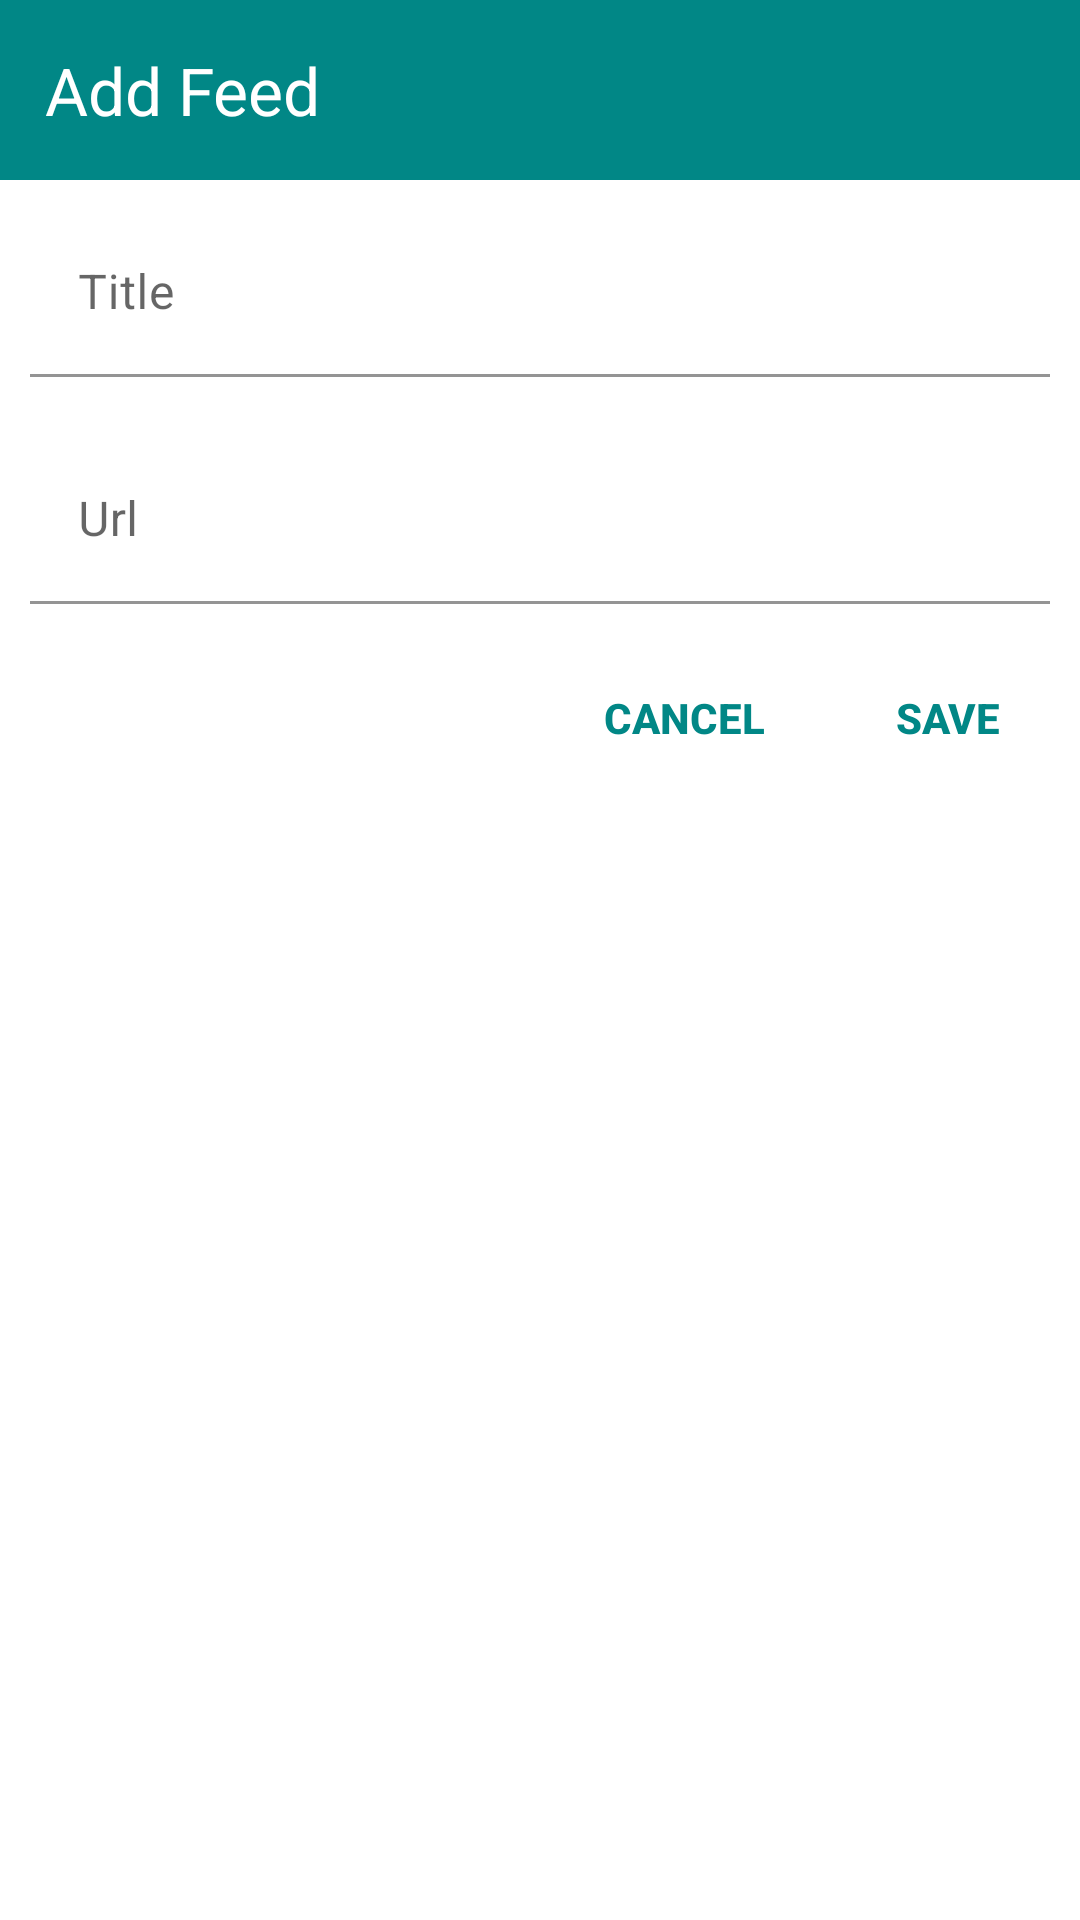

This screen was rendered from an Android layout file. Write that file and the resources it references.
<!-- AndroidManifest.xml: application theme Theme.RSSReader -->
<!-- res/layout/feed_add_dialog.xml -->
<?xml version="1.0" encoding="utf-8"?>
<layout xmlns:android="http://schemas.android.com/apk/res/android">

    <data>

        <import type="android.view.View" />

        <variable
            name="viewModel"
            type="in.example.rssreader.ui.feed.FeedViewModel" />

        <variable
            name="cancelClickListener"
            type="android.view.View.OnClickListener" />

        <variable
            name="saveClickListener"
            type="android.view.View.OnClickListener" />

    </data>

    <LinearLayout
        android:layout_width="match_parent"
        android:layout_height="wrap_content"
        android:orientation="vertical">

        <TextView
            android:id="@+id/headerTitle"
            android:layout_width="match_parent"
            android:layout_height="60dp"
            android:background="@color/teal_700"
            android:gravity="start|center_vertical"
            android:padding="@dimen/spacing_large"
            android:text="Add Feed"
            android:textColor="@color/dialog_header_text"
            android:textSize="22sp" />

        <com.google.android.material.textfield.TextInputLayout
            android:layout_width="match_parent"
            android:layout_height="wrap_content"
            android:layout_margin="@dimen/spacing_middle"
            android:hint="@string/title">

            <com.google.android.material.textfield.TextInputEditText
                android:id="@+id/title"
                android:layout_width="match_parent"
                android:layout_height="wrap_content"
                android:background="@color/transparent"
                android:imeOptions="actionNext"
                android:inputType="text|textNoSuggestions"
                android:singleLine="true" />

        </com.google.android.material.textfield.TextInputLayout>

        <com.google.android.material.textfield.TextInputLayout
            android:layout_width="match_parent"
            android:layout_height="wrap_content"
            android:layout_margin="@dimen/spacing_middle"
            android:hint="@string/url">

            <com.google.android.material.textfield.TextInputEditText
                android:id="@+id/url"
                android:layout_width="match_parent"
                android:layout_height="wrap_content"
                android:background="@color/transparent"
                android:imeOptions="actionNext"
                android:inputType="text|textNoSuggestions"
                android:singleLine="true" />

        </com.google.android.material.textfield.TextInputLayout>


        <LinearLayout
            android:layout_width="match_parent"
            android:layout_height="?attr/actionBarSize"
            android:gravity="center_vertical"
            android:orientation="horizontal">

            <View
                android:layout_width="0dp"
                android:layout_height="wrap_content"
                android:layout_weight="1" />

            <androidx.appcompat.widget.AppCompatButton
                android:id="@+id/cancelBtn"
                style="@style/Button.Accent.Borderless"
                android:layout_width="wrap_content"
                android:layout_height="wrap_content"
                android:onClick="@{cancelClickListener}"
                android:gravity="center"
                android:text="CANCEL" />

            <androidx.appcompat.widget.AppCompatButton
                android:id="@+id/saveBtn"
                style="@style/Button.Accent.Borderless"
                android:layout_width="wrap_content"
                android:layout_height="wrap_content"
                android:onClick="@{saveClickListener}"
                android:gravity="center"
                android:text="SAVE" />

        </LinearLayout>

    </LinearLayout>

</layout>
<!-- resources referenced by this layout -->
<resources>
  <color name="dialog_header_text">@color/white</color>
  <color name="teal_700">#FF018786</color>
  <color name="transparent">#00000000</color>
  <dimen name="spacing_large">15dp</dimen>
  <dimen name="spacing_middle">10dp</dimen>
  <string name="title">Title</string>
  <string name="url">Url</string>
  <style name="Button.Accent.Borderless" parent="@style/Widget.AppCompat.Button.Borderless.Colored">
          <item name="android:textColor">@color/teal_700</item>
          <item name="android:textStyle">bold</item>
      </style>
  <style name="Theme.RSSReader" parent="Theme.MaterialComponents.DayNight.NoActionBar">
          
          <item name="colorPrimary">@color/purple_500</item>
          <item name="colorPrimaryVariant">@color/purple_700</item>
          <item name="colorOnPrimary">@color/white</item>
          
          <item name="colorSecondary">@color/teal_200</item>
          <item name="colorSecondaryVariant">@color/teal_700</item>
          <item name="colorOnSecondary">@color/black</item>
          
          <item name="android:statusBarColor" tools:targetApi="l">@color/status_bar</item>
          <item name="android:windowLightStatusBar" tools:targetApi="23">true</item>
  
          
  
  
      </style>
  <color name="white">#FFFFFFFF</color>
  <color name="purple_500">#FF6200EE</color>
  <color name="purple_700">#FF3700B3</color>
  <color name="teal_200">#FF03DAC5</color>
  <color name="black">#FF000000</color>
  <color name="status_bar">@color/white</color>
</resources>
